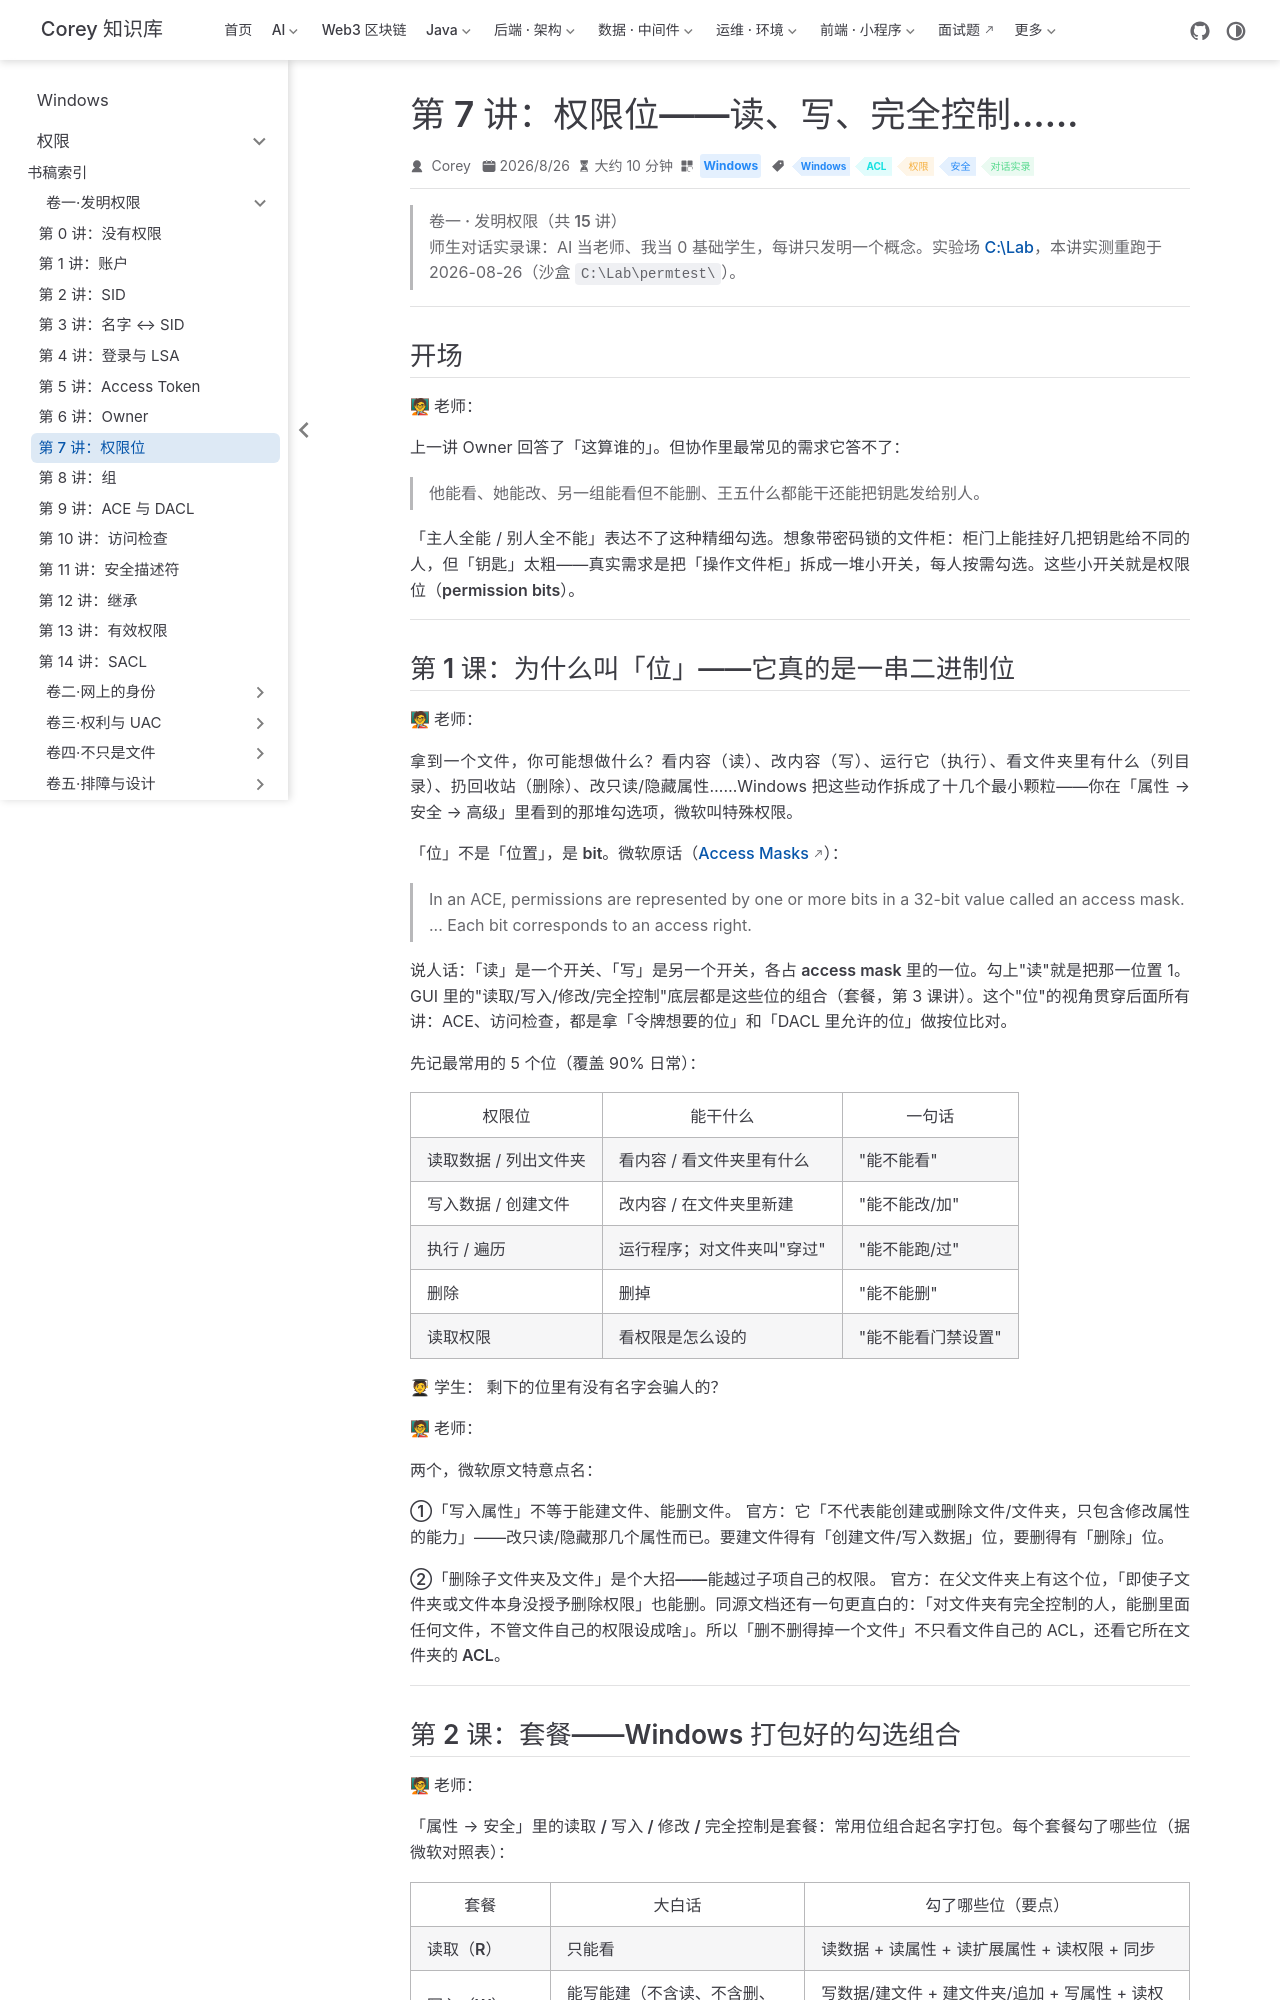

repository: code-corey/code-corey.github.io · page: Windows/permissions/vol1-invent/08-permission-bits.html · generator: jekyll

---
title: "第 7 讲：权限位——读、写、完全控制……"
sidebarGroup: "卷一·发明权限"
shortTitle: "第 7 讲：权限位"
order: 8
date: 2026-08-26T00:00:00.000Z
category: "Windows"
tag:
  - "Windows"
  - "ACL"
  - "权限"
  - "安全"
  - "对话实录"
description: 师生对话实录课：把「能对文件做什么」拆成 access mask 里的一串 bit；套餐（读取/写入/修改/完全控制）只是位的组合。本机全重跑：字母到位的对照（F/M/RX/R/W → FileSystemRights）、「写入不含读」四连验证、(OI)(CI) 继承标志认脸。
---

# 第 7 讲：权限位——读、写、完全控制……

> **卷一 · 发明权限（共 15 讲）**
> 师生对话实录课：AI 当老师、我当 0 基础学生，每讲只发明一个概念。实验场 [C:\Lab](../appendix/04-lab.md)，本讲实测重跑于 2026-08-26（沙盒 `C:\Lab\permtest\`）。

---

## 开场

**🧑🏫 老师：**

上一讲 Owner 回答了「这算谁的」。但协作里最常见的需求它答不了：

> 他能**看**、她能**改**、另一组能**看但不能删**、王五什么都能干还能**把钥匙发给别人**。

「主人全能 / 别人全不能」表达不了这种精细勾选。想象带密码锁的文件柜：柜门上能挂好几把钥匙给不同的人，但「钥匙」太粗——真实需求是把「操作文件柜」拆成**一堆小开关**，每人按需勾选。这些小开关就是**权限位（permission bits）**。

---

## 第 1 课：为什么叫「位」——它真的是一串二进制位

**🧑🏫 老师：**

拿到一个文件，你可能想做什么？看内容（读）、改内容（写）、运行它（执行）、看文件夹里有什么（列目录）、扔回收站（删除）、改只读/隐藏属性……Windows 把这些动作拆成了**十几个最小颗粒**——你在「属性 → 安全 → 高级」里看到的那堆勾选项，微软叫**特殊权限**。

「位」不是「位置」，是 **bit**。微软原话（[Access Masks](https://learn.microsoft.com/en-us/previous-versions/windows/it-pro/windows-server-2003/cc783530(v=ws.10))）：

> In an ACE, permissions are represented by one or more bits in a 32-bit value called an access mask. ... Each bit corresponds to an access right.

说人话：**「读」是一个开关、「写」是另一个开关，各占 access mask 里的一位**。勾上"读"就是把那一位置 1。GUI 里的"读取/写入/修改/完全控制"底层都是这些位的组合（套餐，第 3 课讲）。这个"位"的视角贯穿后面所有讲：ACE、访问检查，都是拿「令牌想要的位」和「DACL 里允许的位」做**按位比对**。

先记最常用的 5 个位（覆盖 90% 日常）：

| 权限位 | 能干什么 | 一句话 |
|---|---|---|
| 读取数据 / 列出文件夹 | 看内容 / 看文件夹里有什么 | "能不能看" |
| 写入数据 / 创建文件 | 改内容 / 在文件夹里新建 | "能不能改/加" |
| 执行 / 遍历 | 运行程序；对文件夹叫"穿过" | "能不能跑/过" |
| 删除 | 删掉 | "能不能删" |
| 读取权限 | 看权限是怎么设的 | "能不能看门禁设置" |

**🧑🎓 学生：** 剩下的位里有没有名字会骗人的？

**🧑🏫 老师：**

两个，微软原文特意点名：

**①「写入属性」不等于能建文件、能删文件。** 官方：它「不代表能创建或删除文件/文件夹，只包含修改属性的能力」——改只读/隐藏那几个属性而已。要建文件得有「创建文件/写入数据」位，要删得有「删除」位。

**②「删除子文件夹及文件」是个大招——能越过子项自己的权限。** 官方：在**父文件夹**上有这个位，「**即使子文件夹或文件本身没授予删除权限**」也能删。同源文档还有一句更直白的：「对文件夹有完全控制的人，能删里面任何文件，不管文件自己的权限设成啥」。所以「删不删得掉一个文件」不只看文件自己的 ACL，还看**它所在文件夹的 ACL**。

---
